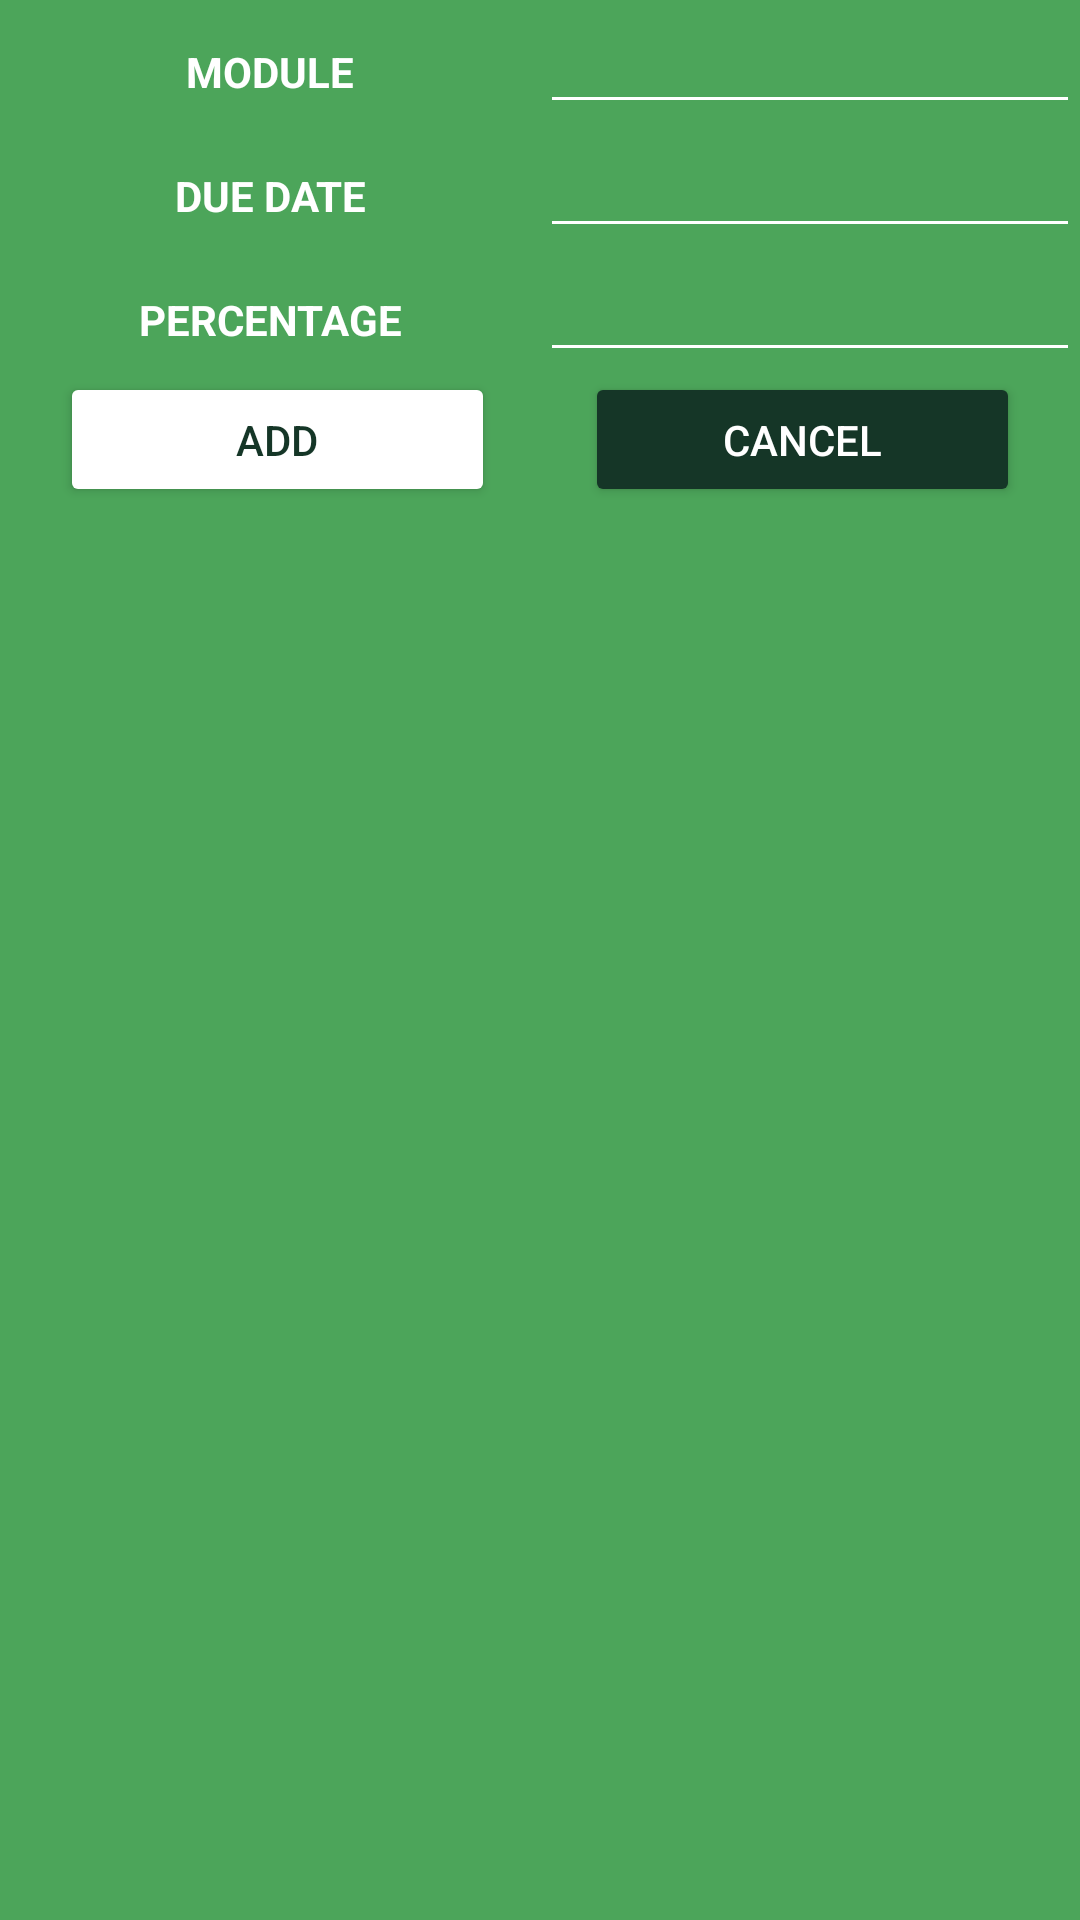

Layout XML and referenced resources for this Android screen:
<!-- AndroidManifest.xml: application theme Theme.PlanMyTime -->
<!-- res/layout/dialog_add_project.xml -->
<?xml version="1.0" encoding="utf-8"?>
<LinearLayout xmlns:android="http://schemas.android.com/apk/res/android"
    android:layout_width="match_parent"
    android:layout_height="match_parent"
    android:orientation="vertical"
    android:background="@color/lightGreen">

    <LinearLayout
        android:layout_width="match_parent"
        android:layout_height="wrap_content">

        <TextView
            android:layout_width="0dp"
            android:layout_height="wrap_content"
            android:layout_weight="0.5"
            android:gravity="center"
            android:text="Module"
            android:textAllCaps="true"
            android:textStyle="bold"
            android:textColor="@color/white" />

        <EditText
            android:id="@+id/module"
            android:layout_width="0dp"
            android:layout_height="wrap_content"
            android:layout_weight="0.5"
            android:textColor="@color/darkGreen"
            android:inputType="textCapSentences"
            android:backgroundTint="@color/white" />
    </LinearLayout>

    <LinearLayout
        android:layout_width="match_parent"
        android:layout_height="wrap_content"
        android:orientation="horizontal">

        <TextView
            android:layout_width="0dp"
            android:layout_height="wrap_content"
            android:layout_weight="0.5"
            android:gravity="center"
            android:textAllCaps="true"
            android:textColor="@color/white"
            android:textStyle="bold"
            android:text="Due Date" />

        <EditText
            android:id="@+id/dueDate"
            android:textColor="@color/darkGreen"
            android:layout_width="0dp"
            android:layout_height="wrap_content"
            android:layout_weight="0.5"
            android:inputType="text"
            android:backgroundTint="@color/white" />
    </LinearLayout>

    <LinearLayout
        android:layout_width="match_parent"
        android:layout_height="wrap_content"
        android:orientation="horizontal">

        <TextView
            android:layout_width="0dp"
            android:layout_height="wrap_content"
            android:layout_weight="0.5"
            android:gravity="center"
            android:textAllCaps="true"
            android:textColor="@color/white"
            android:textStyle="bold"
            android:text="Percentage" />

        <EditText
            android:id="@+id/percentage"
            android:textColor="@color/darkGreen"
            android:layout_width="0dp"
            android:layout_height="wrap_content"
            android:layout_weight="0.5"
            android:inputType="text"
            android:backgroundTint="@color/white" />
    </LinearLayout>

    <LinearLayout
        android:layout_width="match_parent"
        android:layout_height="wrap_content"
        android:orientation="horizontal">

        
        <Button
            android:id="@+id/btn_add"
            android:layout_gravity="right"
            android:layout_marginRight="30dp"
            android:layout_width="145dp"
            android:layout_height="45dp"
            android:layout_weight="0.5"
            android:layout_marginTop="5dp"
            android:layout_marginLeft="20dp"
            android:backgroundTint="@color/white"
            android:textColor="@color/darkGreen"
            android:gravity="center"
            android:text="add" />

        
        <Button
            android:id="@+id/btn_cancel"
            android:gravity="center"
            android:layout_marginTop="-9dp"
            android:layout_width="145dp"
            android:layout_height="45dp"
            android:layout_weight="0.5"
            android:layout_gravity="right"
            android:layout_marginRight="20dp"
            android:backgroundTint="@color/darkGreen"
            android:textColor="@color/white"
            android:text="cancel" />
    </LinearLayout>
</LinearLayout>
<!-- resources referenced by this layout -->
<resources>
  <color name="darkGreen">#153627</color>
  <color name="lightGreen">#4CA55A</color>
  <color name="white">#FFFFFFFF</color>
  <style name="Theme.PlanMyTime" parent="Theme.MaterialComponents.DayNight.DarkActionBar">
          
          <item name="android:statusBarColor">@color/lightGreen</item>
          
      </style>
</resources>
